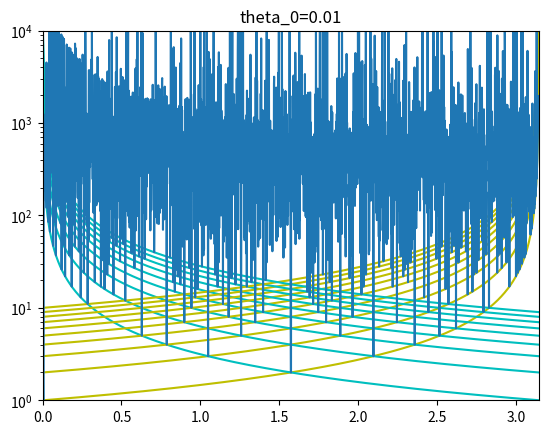

Recreate this plot in Python. (Note: this script raises an exception after producing the figure.)
import numpy as np
from matplotlib import pyplot as plt

index = 1
delta = 0.01
phi = np.arange(0.001, np.pi-0.001, 0.001)
thetaSet = np.arange(0.01, 2 * np.pi - 0.01, 0.01)
count = 1
for theta_0 in thetaSet:
    res = []
    for phiPoint in phi:
        x = 0
        reflectionAngle = 0
        while ((reflectionAngle > theta_0 + delta / 2 or reflectionAngle < theta_0 - delta / 2) and x < 10000):
            reflectionAngle = (reflectionAngle + 2 * phiPoint) % (2 * np.pi)
            x += 1
        res.append(x)

    plt.title("theta_0=" + str(np.round(theta_0, 2)))
    plt.xlim((0, np.pi))
    plt.yscale('log')
    plt.ylim(1e0, 1e4)
    for i in range(0, 10):
        plt.plot(phi, (theta_0 - 2 * (i + 1) * np.pi) /
                 (2 * phi - 2*np.pi), 'y')
        plt.plot(phi, (theta_0 + 2 * i * np.pi)/(2 * phi), 'c')
    plt.plot(phi, res)
    plt.savefig("ExperimentResult/x-phi-spec/" + str(count) + ".png")
    plt.cla()
    count += 1
